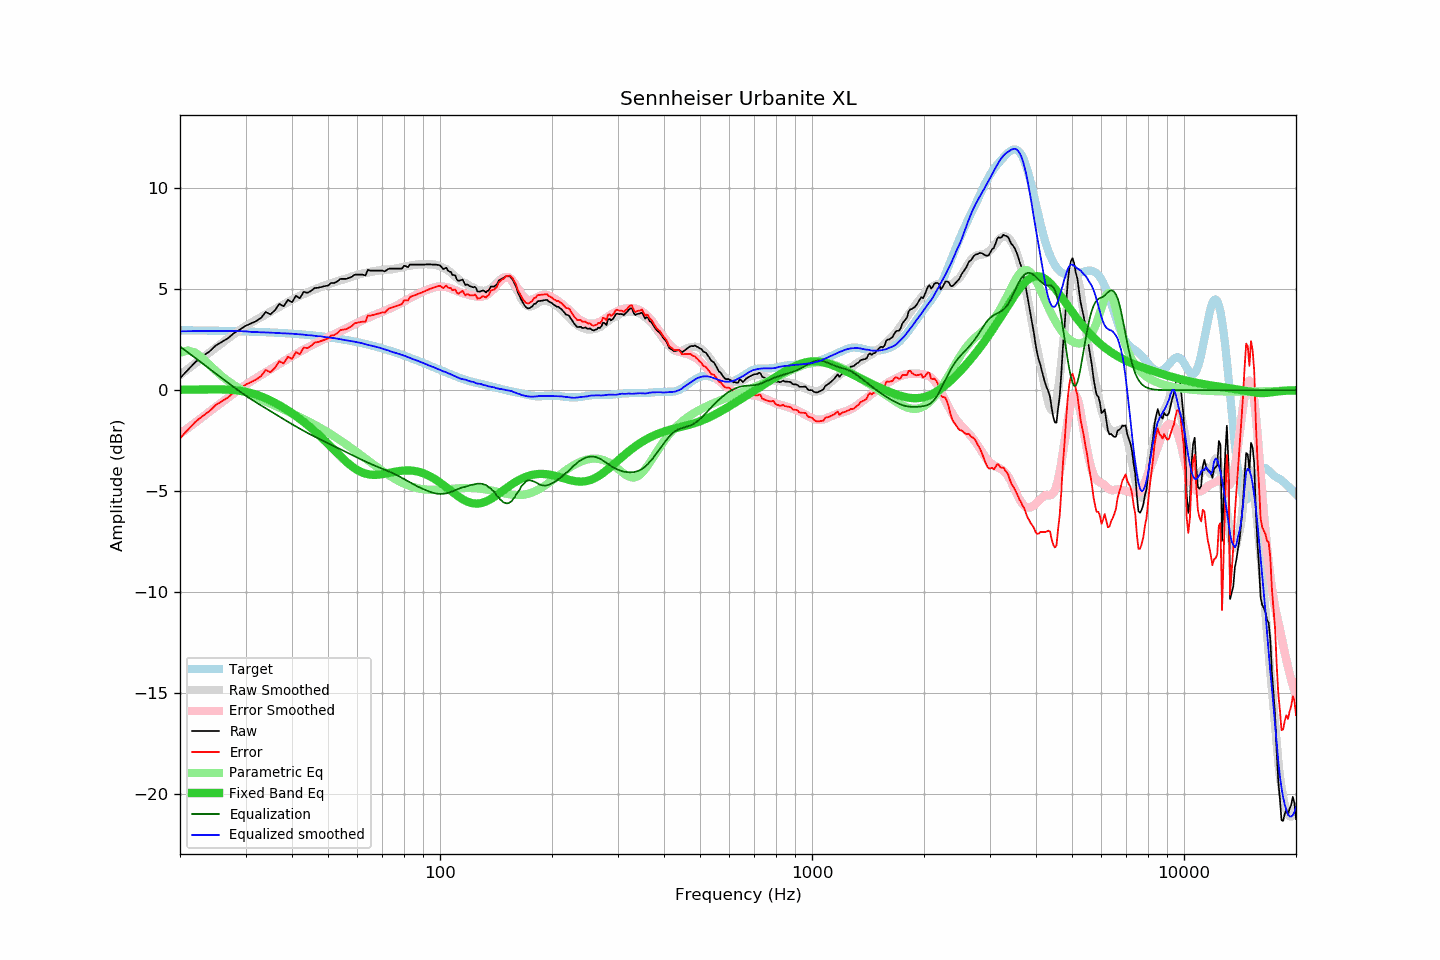

Values plotted in this chart, from the file beside it:
frequency, raw, error, smoothed, error_smoothed, equalization, parametric_eq, equalized_raw, equalized_smoothed, target
20, 0.60, -2.38, 0.75, -2.17, 2.17, 0.03, 2.77, 2.92, 2.98
21, 1.01, -1.96, 1.05, -1.88, 1.88, 0.03, 2.88, 2.93, 2.97
22, 1.40, -1.57, 1.34, -1.59, 1.59, 0.03, 2.99, 2.93, 2.97
23, 1.68, -1.28, 1.61, -1.32, 1.32, 0.04, 3.00, 2.94, 2.96
24, 1.92, -1.04, 1.87, -1.07, 1.07, 0.04, 2.98, 2.94, 2.96
25, 2.23, -0.72, 2.12, -0.82, 0.82, 0.04, 3.05, 2.94, 2.95
26, 2.41, -0.53, 2.36, -0.58, 0.58, 0.04, 2.99, 2.94, 2.94
27, 2.60, -0.34, 2.58, -0.35, 0.35, 0.03, 2.95, 2.94, 2.94
28, 2.85, -0.08, 2.80, -0.14, 0.14, 0.01, 2.99, 2.93, 2.93
29, 3.01, 0.09, 3.00, 0.07, -0.07, -0.03, 2.94, 2.93, 2.92
30, 3.19, 0.27, 3.18, 0.26, -0.26, -0.08, 2.93, 2.92, 2.91
31, 3.31, 0.40, 3.33, 0.44, -0.44, -0.14, 2.87, 2.89, 2.91
32, 3.42, 0.52, 3.48, 0.60, -0.60, -0.21, 2.82, 2.89, 2.90
33, 3.58, 0.69, 3.62, 0.75, -0.75, -0.30, 2.83, 2.87, 2.89
34, 3.88, 1.00, 3.76, 0.89, -0.89, -0.40, 2.98, 2.87, 2.88
35, 3.76, 0.89, 3.89, 1.03, -1.03, -0.51, 2.72, 2.86, 2.87
36, 3.97, 1.11, 4.02, 1.17, -1.17, -0.62, 2.80, 2.84, 2.86
37, 4.28, 1.44, 4.14, 1.31, -1.31, -0.75, 2.97, 2.83, 2.84
38, 4.16, 1.33, 4.26, 1.44, -1.44, -0.87, 2.72, 2.82, 2.83
39, 4.48, 1.66, 4.37, 1.56, -1.56, -1.00, 2.92, 2.81, 2.82
40, 4.36, 1.55, 4.48, 1.68, -1.68, -1.14, 2.68, 2.80, 2.80
41, 4.68, 1.89, 4.59, 1.80, -1.80, -1.28, 2.88, 2.79, 2.79
42, 4.56, 1.78, 4.68, 1.91, -1.91, -1.42, 2.65, 2.78, 2.78
43, 4.88, 2.12, 4.77, 2.01, -2.01, -1.57, 2.87, 2.76, 2.76
44, 4.83, 2.09, 4.84, 2.11, -2.11, -1.71, 2.72, 2.73, 2.74
45, 4.92, 2.19, 4.93, 2.21, -2.21, -1.87, 2.71, 2.72, 2.73
46, 5.07, 2.36, 5.00, 2.30, -2.30, -2.02, 2.77, 2.70, 2.71
47, 5.08, 2.39, 5.06, 2.39, -2.39, -2.18, 2.69, 2.68, 2.69
48, 5.12, 2.45, 5.14, 2.47, -2.47, -2.34, 2.65, 2.67, 2.67
49, 5.16, 2.51, 5.19, 2.55, -2.55, -2.50, 2.61, 2.64, 2.65
50, 5.19, 2.56, 5.25, 2.63, -2.63, -2.66, 2.56, 2.62, 2.63
51, 5.32, 2.71, 5.30, 2.70, -2.70, -2.82, 2.62, 2.60, 2.61
52, 5.32, 2.73, 5.36, 2.78, -2.78, -2.97, 2.54, 2.58, 2.59
53, 5.40, 2.84, 5.41, 2.85, -2.85, -3.13, 2.55, 2.56, 2.56
54, 5.52, 2.98, 5.45, 2.92, -2.92, -3.27, 2.60, 2.53, 2.54
55, 5.52, 3.00, 5.49, 2.99, -2.99, -3.41, 2.52, 2.50, 2.51
56, 5.52, 3.03, 5.54, 3.07, -3.07, -3.54, 2.45, 2.47, 2.49
57, 5.57, 3.11, 5.59, 3.14, -3.14, -3.67, 2.43, 2.45, 2.46
58, 5.63, 3.19, 5.64, 3.21, -3.21, -3.78, 2.42, 2.43, 2.44
59, 5.73, 3.32, 5.68, 3.28, -3.28, -3.87, 2.45, 2.40, 2.41
60, 5.73, 3.35, 5.72, 3.34, -3.34, -3.96, 2.39, 2.38, 2.38
61, 5.73, 3.38, 5.76, 3.41, -3.41, -4.03, 2.32, 2.35, 2.35
62, 5.73, 3.40, 5.79, 3.47, -3.47, -4.09, 2.26, 2.32, 2.32
63, 5.69, 3.39, 5.81, 3.53, -3.53, -4.13, 2.16, 2.28, 2.29
64, 5.97, 3.70, 5.84, 3.59, -3.59, -4.16, 2.38, 2.25, 2.26
65, 5.93, 3.70, 5.87, 3.64, -3.64, -4.18, 2.28, 2.22, 2.23
66, 5.93, 3.73, 5.89, 3.70, -3.70, -4.19, 2.23, 2.19, 2.20
67, 5.93, 3.76, 5.91, 3.75, -3.75, -4.19, 2.18, 2.16, 2.17
68, 5.93, 3.79, 5.93, 3.80, -3.80, -4.19, 2.13, 2.13, 2.14
69, 5.93, 3.82, 5.94, 3.85, -3.85, -4.18, 2.08, 2.10, 2.10
70, 5.93, 3.86, 5.96, 3.89, -3.89, -4.16, 2.04, 2.06, 2.07
71, 5.89, 3.85, 5.97, 3.94, -3.94, -4.14, 1.95, 2.03, 2.04
72, 5.97, 3.97, 5.98, 3.98, -3.98, -4.12, 1.99, 2.00, 2.00
73, 6.03, 4.06, 5.99, 4.03, -4.03, -4.10, 2.00, 1.96, 1.97
74, 6.03, 4.09, 5.99, 4.08, -4.08, -4.07, 1.95, 1.91, 1.93
75, 6.03, 4.13, 6.01, 4.13, -4.13, -4.05, 1.90, 1.88, 1.90
76, 6.03, 4.17, 6.03, 4.18, -4.18, -4.03, 1.85, 1.85, 1.86
77, 6.03, 4.20, 6.05, 4.23, -4.23, -4.02, 1.80, 1.82, 1.83
78, 6.03, 4.24, 6.07, 4.29, -4.29, -4.00, 1.74, 1.78, 1.79
79, 6.03, 4.27, 6.10, 4.35, -4.35, -3.99, 1.68, 1.75, 1.76
... 553 more rows
